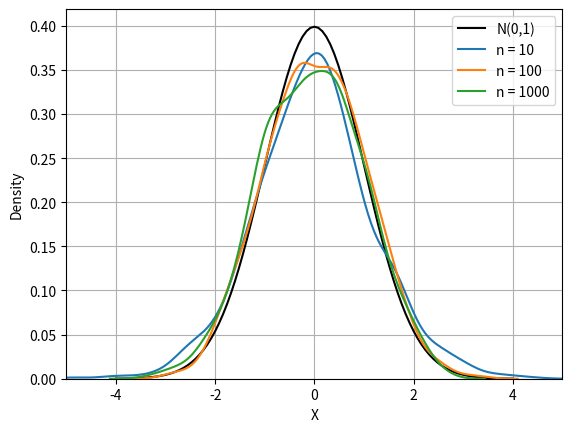
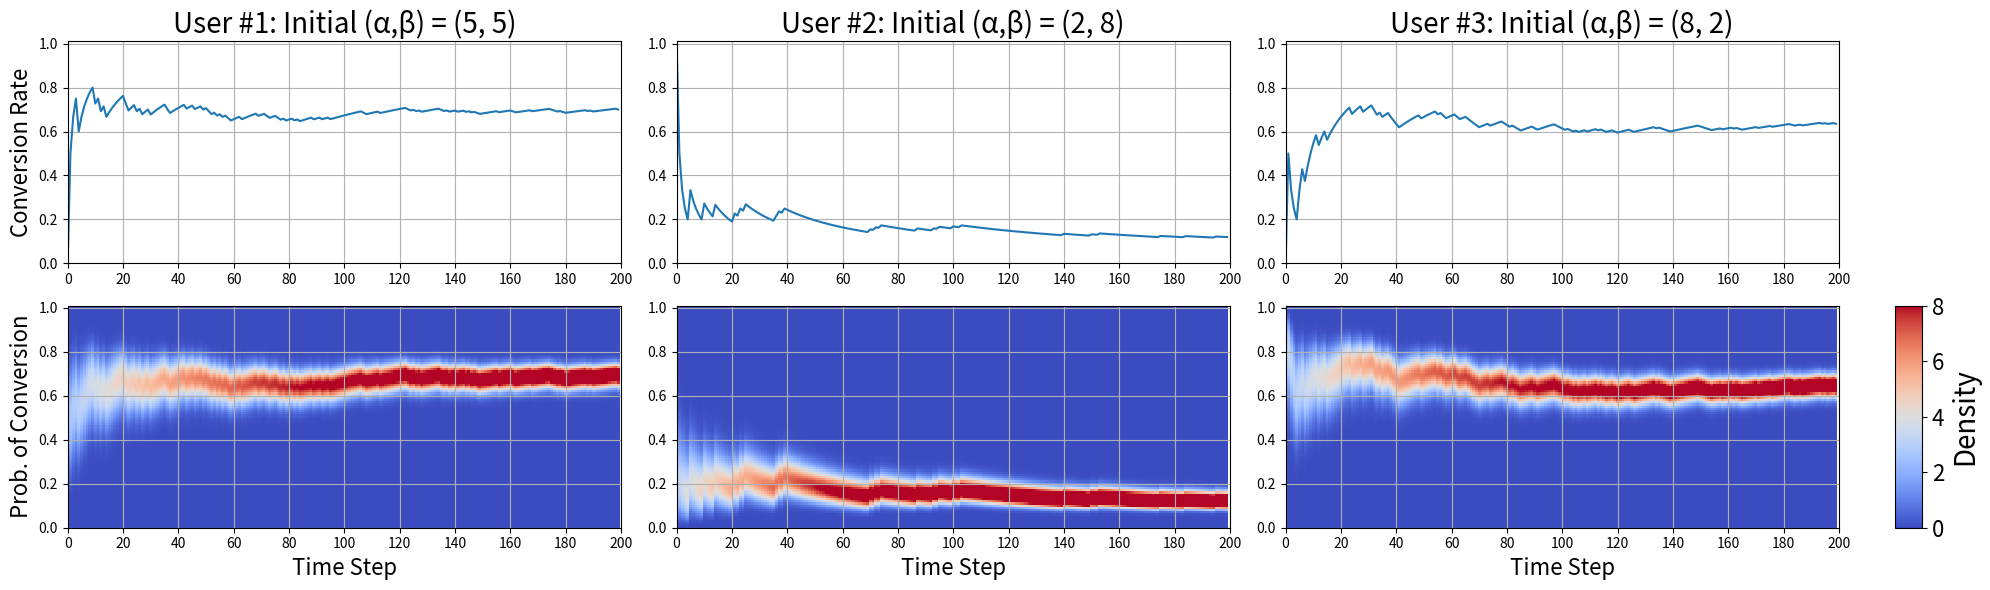
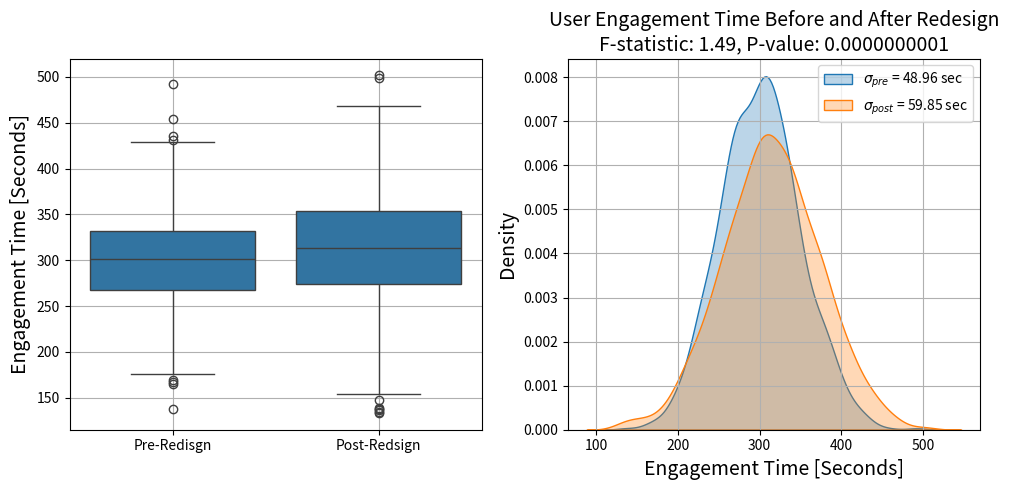

Generate these figures, in order, with matplotlib:
import numpy as np
import scipy.stats as ss
import pandas as pd
import seaborn as sns

from scipy.stats import f_oneway

from matplotlib import pyplot as plt, colors as mcolors, gridspec


np.random.seed(42)

X = np.arange(-4, 4.01, 8/100)
Z = ss.norm(0, 1).pdf(X)

plt.plot(X, Z, 'k', label = 'N(0,1)')

samples_sizes = [10, 100, 1000]

t = []

for n in samples_sizes:  

    # Generate random samples of size n from a standard normal distribution
    X = np.random.normal(loc = 0, scale = 1, size = (n, 1000))
    
    X_mean = X.mean(0) # 1000 samples means
    X_std = X.std(0) # 1000 samples sdevs

    t_n = np.array(X_mean / (X_std / np.sqrt(n))) # 1000 t-statistics for sample size n

    t.append(t_n)
    
    # plt.hist(t_n, alpha = 0.5, density = True)    
    sns.kdeplot(t_n, label = f"n = {n}")

plt.xlabel('X')
plt.ylabel('Density')
plt.xlim([-5, 5])
plt.grid()
plt.legend() ;

# a = conversion, b = no conversion

def simulate_dynamic_beta(N = 100, init_a = 1, init_b = 1):

    a, b = init_a, init_b
    
    expected_p = []
    conversion = []
    param = []
    for n in range(N):
        
        # Expected probability of conversion
        expect_p_n = a/(a+b)

        # Conversion at n_th step (1 (yes) or 0 (no))
        conversion_n = ss.bernoulli(p = expect_p_n).rvs()
        
        # Update success (a) and failure (b) parameters
        a, b = a+conversion_n, b+(1-conversion_n)    

        # collect results
        expected_p.append(expect_p_n)
        conversion.append(conversion_n)
        param.append((a, b))
    
    expected_p = np.stack(expected_p)
    conversion = np.stack(conversion)
    param = np.stack(param)
    
    return param, conversion, expected_p

## User #1
a1, b1 = 5, 5

## User #2
a2, b2 = 2, 8

## User #3
a3, b3 = 8, 2

N = 200

param_1, conversion_1, expected_p_1 = simulate_dynamic_beta(N, init_a = a1, init_b = b1)    
param_2, conversion_2, expected_p_2 = simulate_dynamic_beta(N, init_a = a2, init_b = b2)
param_3, conversion_3, expected_p_3 = simulate_dynamic_beta(N, init_a = a3, init_b = b3)


x = np.arange(0, 1.01, .01)

t = np.arange(N)

X, Y = np.meshgrid(x, t)

cum_N = np.arange(1, N+1)

conversion_rate_1 = conversion_1.cumsum()/cum_N
conversion_rate_2 = conversion_2.cumsum()/cum_N
conversion_rate_3 = conversion_3.cumsum()/cum_N

Z_1 = np.array([ss.beta.pdf(x, a, b) for a, b in param_1])
Z_2 = np.array([ss.beta.pdf(x, a, b) for a, b in param_2])
Z_3 = np.array([ss.beta.pdf(x, a, b) for a, b in param_3])

fig = plt.figure(figsize=(20, 6))  # Adjust the figsize to accommodate the colorbar

gs = gridspec.GridSpec(2, 4, width_ratios = [1, 1, 1, 0.05])

cmap = 'coolwarm'
vmax = 8

# Create subplots

ax00 = fig.add_subplot(gs[0,0])
ax01 = fig.add_subplot(gs[0,1])
ax02 = fig.add_subplot(gs[0,2])
ax10 = fig.add_subplot(gs[1,0])
ax11 = fig.add_subplot(gs[1,1]) # Share y-axis with ax1
ax12 = fig.add_subplot(gs[1,2]) # Share y-axis with ax1
ax13 = fig.add_subplot(gs[1,3])

# Plot with pcolormesh
plot00 = ax00.plot(t, conversion_rate_1)
plot01 = ax01.plot(t, conversion_rate_2)
plot02 = ax02.plot(t, conversion_rate_3)

surf10 = ax10.pcolormesh(Y, X, Z_1, cmap=cmap, vmin=0, vmax=vmax)
surf11 = ax11.pcolormesh(Y, X, Z_2, cmap=cmap, vmin=0, vmax=vmax)
surf12 = ax12.pcolormesh(Y, X, Z_3, cmap=cmap, vmin=0, vmax=vmax)

# Set titles and labels
ax00.set_title(f"User #1: Initial (α,β) = {a1, b1}", fontsize=20)
ax01.set_title(f"User #2: Initial (α,β) = {a2, b2}", fontsize=20)
ax02.set_title(f"User #3: Initial (α,β) = {a3, b3}", fontsize=20)

for ax in [ax00, ax01, ax02, ax10, ax11, ax12]:
    ax.grid(True)
    ax.set_xlim([0, t.max()])
    ax.set_ylim([0, 1.01])
    ax.set_xticks(np.arange(0, t.max()+20, 20))
    if ax in [ax10, ax11, ax12]:
        ax.set_xlabel('Time Step', fontsize=16)

ax00.set_ylabel('Conversion Rate', fontsize=16)
ax10.set_ylabel('Prob. of Conversion', fontsize=16)

# Add colorbar to the figure, associating it with all three subplots
cbar = fig.colorbar(surf12, cax = ax13, label='Density', aspect=20)
cbar.set_label('Density', size=20)
cbar.ax.tick_params(labelsize=16)

plt.tight_layout() ;


np.random.seed(42)

# Number of samples
n_samples = 1000

# Simulating engagement times before redesign
mean_pre = 300
std_dev_pre = 50
pre_redesign_times = np.random.normal(mean_pre, std_dev_pre, n_samples)

# Simulating engagement times after redesign
mean_post = 310
std_dev_post = 60
post_redesign_times = np.random.normal(mean_post, std_dev_post, n_samples)

# Save to CSV
df_pre = pd.DataFrame({'time': pre_redesign_times})
df_pre.to_csv('pre_redesign_times.csv', index=False)

df_post = pd.DataFrame({'time': post_redesign_times})
df_post.to_csv('post_redesign_times.csv', index=False)

print("Files 'pre_redesign_times.csv' and 'post_redesign_times.csv' created successfully!")

def f_ratio_test(group1, group2):
    
    var1, var2 = group1.var(ddof = 1), group2.var(ddof = 1)
    n1, n2 = group1.size, group2.size
    
    if var1 > var2:
        dfn, dfd = n1, n2
        F = var1 / var2
    else:
        dfn, dfd = n2, n1
        F = var2 / var1
    
    p = ss.f.sf(F, dfn, dfd)
    return F, p
    

# By hand
F, p_F = f_ratio_test(df_pre['time'], df_post['time'])

df_AB = pd.concat([df_pre.assign(design = 'pre'),
                   df_post.assign(design = 'post')])

# Plotting
fig = plt.figure(figsize=(10, 5))

# Boxplot for visualizing variance
ax1 = fig.add_subplot(121)
sns.boxplot(x = 'design', y = 'time', data = df_AB, ax = ax1) ;
ax1.grid(True)
ax1.set_ylabel('Engagement Time [Seconds]', fontsize = 14)
ax1.set_xticks(ticks = [0, 1], labels = ["Pre-Redisgn", "Post-Redsign"])
ax1.set_xlabel(None)

# Overlaying with density plot
ax2 = fig.add_subplot(122)
sns.kdeplot(data = df_pre['time'], label = 'Pre-Redesign', fill = True, alpha = 0.3, ax = ax2)
sns.kdeplot(data = df_post['time'], label = 'Post-Redesign', fill = True, alpha = 0.3, ax = ax2)
ax2.grid(True)
ax2.set_xlabel('Engagement Time [Seconds]', fontsize = 14)
ax2.set_ylabel('Density', fontsize = 14)
ax2.legend(labels = [f"$σ_{{pre}}$ = {df_pre['time'].std(ddof = 1):.2f} sec", 
                     f"$σ_{{post}}$ = {df_post['time'].std(ddof = 1):.2f} sec"])

# Annotating with F-statistic and P-value
plt.title(f"User Engagement Time Before and After Redesign\n"
          f"F-statistic: {F:.2f}, P-value: {p_F:.10f}", fontsize = 14) ; 

plt.tight_layout()